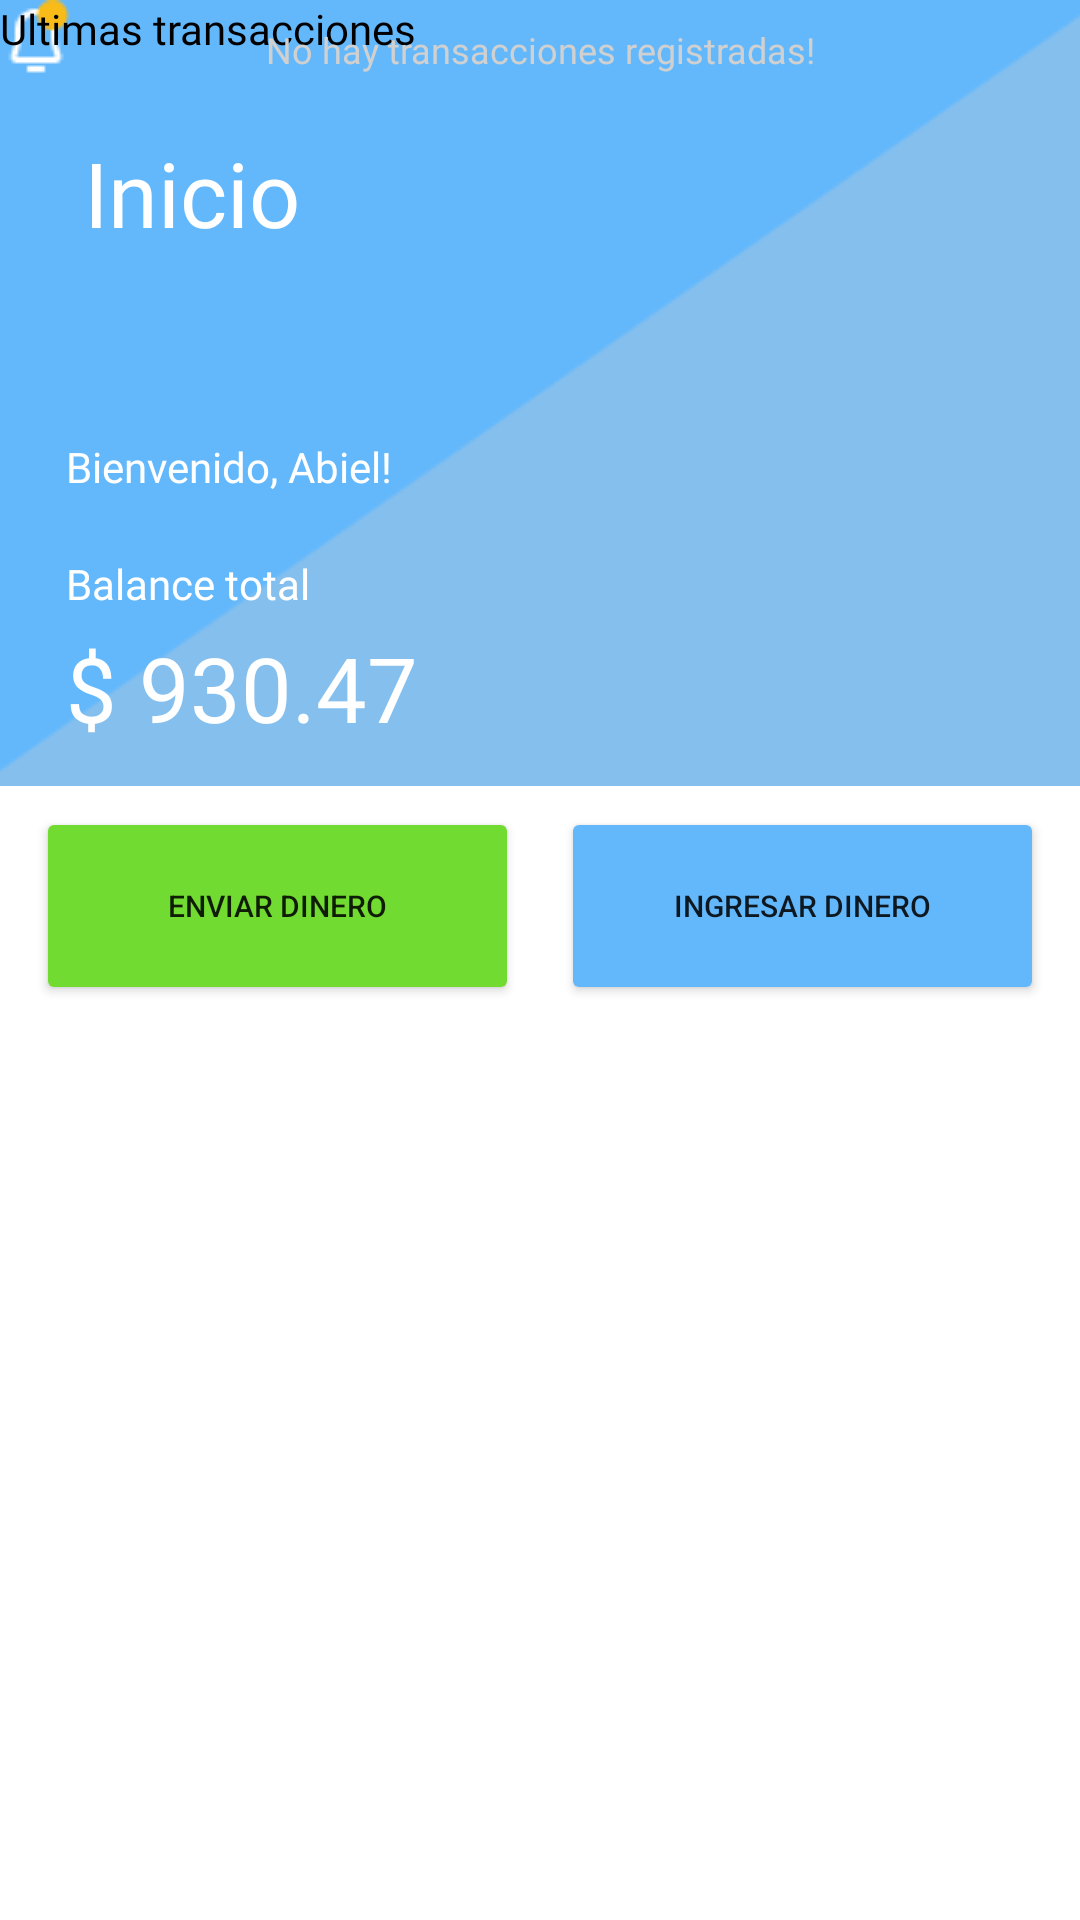

Layout XML and referenced resources for this Android screen:
<!-- AndroidManifest.xml: application theme Theme.AlkeWallet -->
<!-- res/layout/activity_home_page_empty_case.xml -->
<?xml version="1.0" encoding="utf-8"?>
<androidx.constraintlayout.widget.ConstraintLayout xmlns:android="http://schemas.android.com/apk/res/android"
    xmlns:app="http://schemas.android.com/apk/res-auto"
    xmlns:tools="http://schemas.android.com/tools"
    android:id="@+id/main"
    android:layout_width="match_parent"
    android:layout_height="match_parent"
    tools:context=".HomePage">


    <ImageView
        android:id="@+id/img_rect_background"
        android:layout_width="match_parent"
        android:layout_height="match_parent"
        app:srcCompat="@drawable/background_rectangle"
        app:layout_constraintStart_toStartOf="parent"
        app:layout_constraintEnd_toEndOf="parent"
        app:layout_constraintTop_toTopOf="parent"/>

    <ImageView
        android:id="@+id/imageView2"
        android:layout_width="match_parent"
        android:layout_height="wrap_content"
        android:scaleType="centerCrop"
        app:layout_constraintStart_toStartOf="parent"
        app:layout_constraintTop_toTopOf="parent"
        app:srcCompat="@drawable/header_homepage" />

    <TextView
        android:layout_width="131dp"
        android:layout_height="45dp"
        android:layout_marginStart="28dp"
        android:layout_marginTop="44dp"
        android:fontFamily="@font/fuente_alkewallet"
        android:text="Inicio"
        android:textColor="@color/white"
        android:textSize="30dp"
        app:layout_constraintStart_toStartOf="parent"
        app:layout_constraintTop_toTopOf="parent" />

    <ImageView
        android:id="@+id/imageView6"
        android:layout_width="wrap_content"
        android:layout_height="wrap_content"
        app:srcCompat="@drawable/ic_launcher_foreground"
        tools:layout_editor_absoluteX="287dp"
        tools:layout_editor_absoluteY="16dp" />

    <LinearLayout
        android:layout_width="167dp"
        android:layout_height="108dp"
        android:layout_marginBottom="8dp"
        android:orientation="vertical"
        app:layout_constraintBottom_toBottomOf="@+id/imageView2"
        app:layout_constraintEnd_toEndOf="parent"
        app:layout_constraintHorizontal_bias="0.114"
        app:layout_constraintStart_toStartOf="parent">

        <TextView
            android:id="@+id/textView18"
            android:layout_width="match_parent"
            android:layout_height="wrap_content"
            android:fontFamily="@font/fuente_alkewallet"
            android:text="Bienvenido, Abiel!"

            android:textColor="@color/white" />

        <TextView
            android:id="@+id/textView17"
            android:layout_width="match_parent"
            android:layout_height="wrap_content"
            android:layout_marginTop="20dp"
            android:fontFamily="@font/fuente_alkewallet"
            android:text="Balance total"
            android:textColor="@color/white" />

        <TextView
            android:id="@+id/textView14"
            android:layout_width="match_parent"
            android:layout_height="wrap_content"
            android:layout_marginTop="5dp"
            android:fontFamily="@font/fuente_alkewallet"
            android:text="$ 930.47"
            android:textColor="@color/white"
            android:textSize="30dp" />
    </LinearLayout>

    <ImageView
        android:id="@+id/imageView7"
        android:layout_width="wrap_content"
        android:layout_height="wrap_content"
        app:srcCompat="@drawable/notification_icon"
        tools:layout_editor_absoluteX="334dp"
        tools:layout_editor_absoluteY="208dp" />

    <LinearLayout
        android:layout_width="350dp"
        android:layout_height="80dp"
        android:orientation="horizontal"
        android:gravity="center"
        app:layout_constraintEnd_toEndOf="parent"
        app:layout_constraintHorizontal_bias="0.5"
        app:layout_constraintStart_toStartOf="parent"
        app:layout_constraintTop_toBottomOf="@+id/imageView2">

        <Button
            android:id="@+id/button6"
            android:layout_width="150dp"
            android:layout_height="match_parent"
            android:layout_margin="7dp"
            android:layout_weight="1"
            android:backgroundTint="@color/color_enviar"
            android:text="@string/homepage_envio"
            android:textSize="10dp"
            app:icon="@drawable/send_icon"/>

        <Button
            android:id="@+id/button7"
            android:layout_width="150dp"
            android:layout_height="match_parent"
            android:layout_margin="7dp"
            android:layout_weight="1"
            android:backgroundTint="@color/color_botones"
            android:text="@string/homepage_ingreso"
            android:textSize="10dp"
            app:icon="@drawable/request_icon"/>

    </LinearLayout>

    <TextView
        android:id="@+id/textView19"
        android:layout_width="155dp"
        android:layout_height="29dp"
        android:textColor="@color/black"
        android:fontFamily="@font/fuente_alkewallet"
        android:text="@string/homepage_ultimas_transferencias"
        tools:layout_editor_absoluteX="28dp"
        tools:layout_editor_absoluteY="370dp" />

    <ImageView
        android:id="@+id/imageView8"
        android:layout_width="wrap_content"
        android:layout_height="wrap_content"
        app:layout_constraintEnd_toEndOf="parent"
        app:layout_constraintHorizontal_bias="0.498"
        app:layout_constraintStart_toStartOf="parent"
        app:srcCompat="@drawable/empty_illustration"
        tools:layout_editor_absoluteY="457dp" />

    <TextView
        android:id="@+id/textView20"
        android:layout_width="237dp"
        android:layout_height="23dp"
        android:layout_marginTop="5dp"
        android:fontFamily="@font/fuente_alkewallet"
        android:gravity="center"
        android:text="@string/homepage_no_transferencias"
        android:textColor="@color/color_off"
        android:textSize="12dp"
        app:layout_constraintBottom_toBottomOf="parent"
        app:layout_constraintEnd_toEndOf="parent"
        app:layout_constraintHorizontal_bias="0.5"
        app:layout_constraintStart_toStartOf="parent"
        app:layout_constraintTop_toBottomOf="@+id/imageView8"
        app:layout_constraintVertical_bias="0.0" />

</androidx.constraintlayout.widget.ConstraintLayout>
<!-- resources referenced by this layout -->
<resources>
  <color name="black">#FF000000</color>
  <color name="color_botones">#63B8FC</color>
  <color name="color_enviar">#72DB31</color>
  <color name="color_off">#D0D0D0</color>
  <color name="white">#FFFFFFFF</color>
  <!-- drawable header_homepage: png bitmap (drawable, 2393 bytes) -->
  <!-- drawable notification_icon: png bitmap (drawable, 532 bytes) -->
  <string name="homepage_envio">Enviar Dinero</string>
  <string name="homepage_ingreso">Ingresar Dinero</string>
  <string name="homepage_no_transferencias">No hay transacciones registradas!</string>
  <string name="homepage_ultimas_transferencias">Ultimas transacciones</string>
  <style name="Theme.AlkeWallet" parent="Theme.MaterialComponents.DayNight.NoActionBar">
          
          <item name="colorPrimary">@color/purple_500</item>
          <item name="colorPrimaryVariant">@color/purple_700</item>
          <item name="colorOnPrimary">@color/white</item>
          
          <item name="colorSecondary">@color/teal_200</item>
          <item name="colorSecondaryVariant">@color/teal_700</item>
          <item name="colorOnSecondary">@color/black</item>
          
          <item name="android:statusBarColor">?attr/colorPrimaryVariant</item>
          
      </style>
  <color name="purple_500">#FF6200EE</color>
  <color name="purple_700">#FF3700B3</color>
  <color name="teal_200">#FF03DAC5</color>
  <color name="teal_700">#FF018786</color>
</resources>
